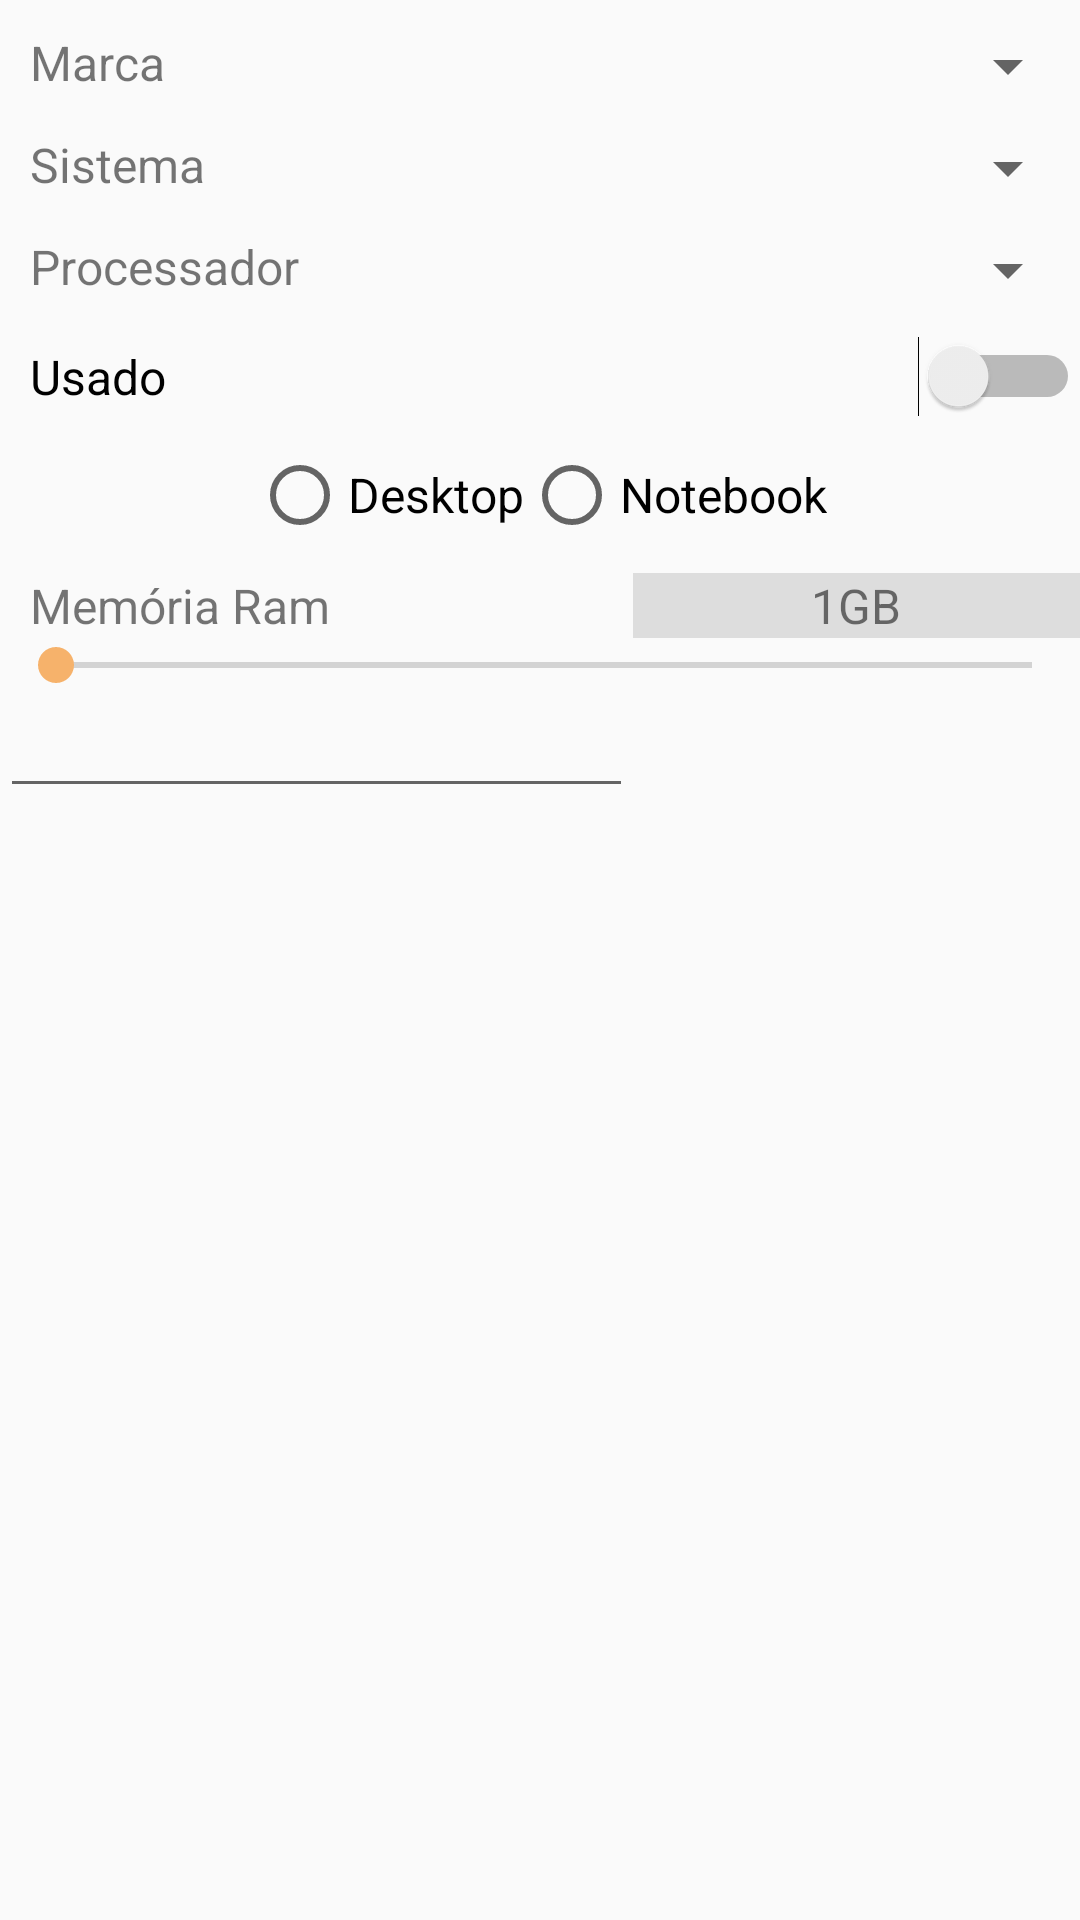

Write the Android layout XML for this screen, with the resource values it uses.
<!-- AndroidManifest.xml: application theme AppTheme -->
<!-- res/layout/activity_cadastro.xml -->
<?xml version="1.0" encoding="utf-8"?>
<LinearLayout
    xmlns:android="http://schemas.android.com/apk/res/android"
    android:layout_width="match_parent"
    android:layout_height="match_parent"
    android:orientation="vertical">

    <TableLayout
        android:layout_width="match_parent"
        android:layout_height="match_parent"
        android:stretchColumns="0,1">

        <TableRow
            android:layout_width="match_parent"
            android:layout_height="wrap_content"
            android:layout_marginTop="10dp"
            >
            <TextView
                android:layout_width="wrap_content"
                android:layout_height="wrap_content"
                android:layout_marginLeft="10dp"
                android:text="Marca"
                android:theme="@style/form_text_size"
             />
            <Spinner
                android:id="@+id/form_spinner_marca"
                android:layout_width="wrap_content"
                android:layout_height="wrap_content"
                android:theme="@style/form_text_size"
                />

        </TableRow>

        <TableRow
            android:layout_width="match_parent"
            android:layout_height="wrap_content"
            android:layout_marginTop="10dp"
            >
            <TextView
                android:layout_width="wrap_content"
                android:layout_height="wrap_content"
                android:layout_marginLeft="10dp"
                android:text="Sistema"
                android:theme="@style/form_text_size"
                />
            <Spinner
                android:id="@+id/form_spinner_sistema"
                android:layout_width="wrap_content"
                android:layout_height="wrap_content"
                android:theme="@style/form_text_size"
                />

        </TableRow>
        <TableRow
            android:layout_width="match_parent"
            android:layout_height="wrap_content"
            android:layout_marginTop="10dp"
            >
            <TextView
                android:layout_width="wrap_content"
                android:layout_height="wrap_content"
                android:layout_marginLeft="10dp"
                android:text="Processador"
                android:theme="@style/form_text_size"
                />
            <Spinner
                android:id="@+id/form_spinner_Processador"
                android:layout_width="wrap_content"
                android:layout_height="wrap_content"
                android:theme="@style/form_text_size"
                />

        </TableRow>
        <Switch
            android:id="@+id/form_switch_usado"
            android:layout_width="match_parent"
            android:layout_height="wrap_content"
            android:layout_marginLeft="10dp"
            android:layout_marginTop="10dp"
            android:theme="@style/form_text_size"
            android:text="@string/form_label_usado"
            android:textOn="@string/form_label_on"
            android:textOff="@string/form_label_off"
            />
        <RadioGroup android:id="@+id/form_radiogroup_tipo"
            android:layout_width="match_parent"
            android:layout_height="wrap_content"
            android:layout_marginTop="10dp"
            android:orientation="horizontal"
            android:gravity="center"
            >
            <RadioButton
                android:layout_width="wrap_content"
                android:layout_height="wrap_content"
                android:id="@+id/form_radiobutton_desktop"
                android:text="@string/form_radio_desktop"
                android:theme="@style/form_text_size"
                />
            <RadioButton
                android:layout_width="wrap_content"
                android:layout_height="wrap_content"
                android:id="@+id/form_radiobutton_notebook"
                android:text="@string/form_radio_notebook"
                android:theme="@style/form_text_size"
                />

        </RadioGroup>
        <TableRow
            android:layout_width="match_parent"
            android:layout_height="wrap_content"
            android:layout_marginTop="10dp"
            >
            <TextView
                android:layout_width="match_parent"
                android:layout_height="wrap_content"
                android:layout_marginLeft="10dp"
                android:theme="@style/form_text_size"
                android:text="@string/form_seebbar_memoria"
                />
            <TextView
                android:id="@+id/form_textview_memoria"
                android:layout_width="match_parent"
                android:layout_height="wrap_content"
                android:gravity="center"
                android:theme="@style/form_text_size"
                android:background="@color/cinza"
                android:text="1GB"
                />

        </TableRow>
        <SeekBar
            android:id="@+id/form_seekbar_memoria"
            android:layout_width="match_parent"
            android:layout_height="wrap_content"
            android:max="128"
            android:progress="1"
            />
        <TableRow>
            <EditText
                android:id="@+id/form_edittext_hd"
                android:inputType="number"
                android:gravity="center"
                android:layout_width="match_parent"
                android:layout_height="wrap_content"
                android:theme="@style/form_text_size"
                android:drawableRight="@drawable/ic_gigabyte"
                android:maxLengeth="4"
                />
        </TableRow>

    </TableLayout>

</LinearLayout>
<!-- resources referenced by this layout -->
<resources>
  <color name="cinza">#dddddd</color>
  <string name="form_label_off">Off</string>
  <string name="form_label_on">On</string>
  <string name="form_label_usado">Usado</string>
  <string name="form_radio_desktop">Desktop</string>
  <string name="form_radio_notebook">Notebook</string>
  <string name="form_seebbar_memoria">Memória Ram</string>
  <style name="form_text_size">
          <item name="android:textSize">16sp</item>
      </style>
  <style name="AppTheme" parent="Theme.AppCompat.Light">
          
          <item name="colorPrimary">@color/colorPrimary</item>
          <item name="colorPrimaryDark">@color/colorPrimaryDark</item>
          <item name="colorAccent">@color/colorAccent</item>
      </style>
  <color name="colorPrimary">#ffff00</color>
  <color name="colorPrimaryDark">#7f6000</color>
  <color name="colorAccent">#f6b26b</color>
</resources>
